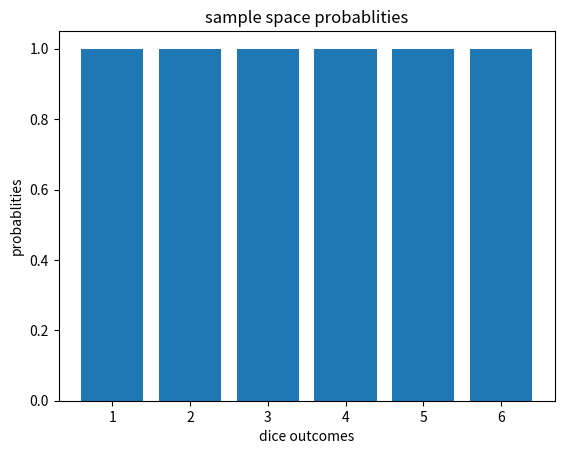

Write Python code to recreate this figure.
import numpy as np

x = np.random.choice([1,2,3,4,5,6])
print("Random Variable:", x)

sample_space = [1,2,3,4,5,6]
event = [x for x in sample_space if x%2 == 0]
print("Event:", event)
prob = len(event)/len(sample_space)
print("Probability of getting an even number:", prob)

import matplotlib.pyplot as plt
plt.bar([1,2,3,4,5,6], 6*1/6)
plt.xlabel("dice outcomes")
plt.ylabel("probablities")
plt.title("sample space probablities")
plt.show()
